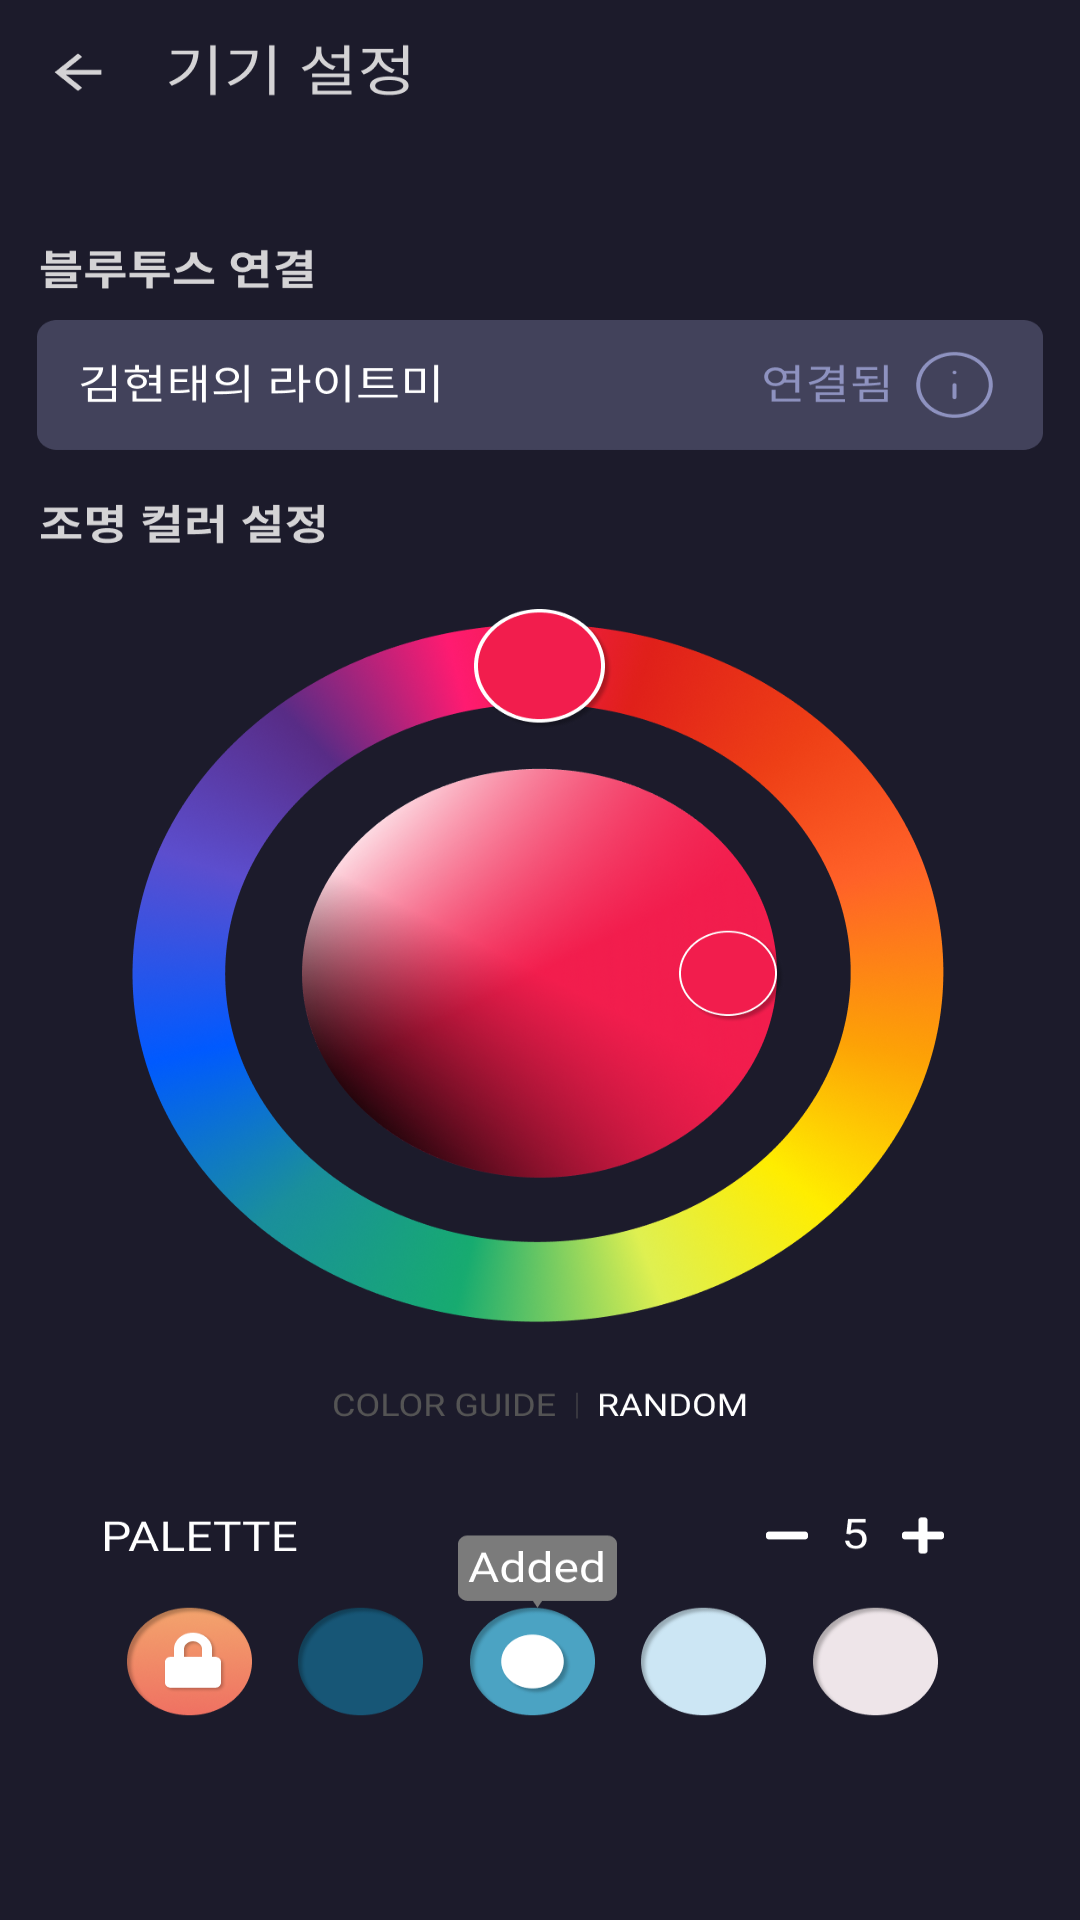

Here is an Android app screen rendered from its layout file. Give the layout XML and the strings, colors and styles it references.
<!-- AndroidManifest.xml: application theme Theme.TFIsland -->
<!-- res/layout/device_setting_page.xml -->
<?xml version="1.0" encoding="utf-8"?>
<androidx.constraintlayout.widget.ConstraintLayout xmlns:android="http://schemas.android.com/apk/res/android"
    android:layout_width="match_parent"
    android:layout_height="match_parent">

    <ImageView
        android:id="@+id/mission_image_view"
        android:layout_width="match_parent"
        android:layout_height="match_parent"
        android:scaleType="fitXY"
        android:src="@drawable/device_setting_img" />

</androidx.constraintlayout.widget.ConstraintLayout>
<!-- resources referenced by this layout -->
<resources>
  <!-- drawable device_setting_img: png bitmap (drawable, 428650 bytes) -->
  <style name="Theme.TFIsland" parent="Theme.AppCompat.Light.NoActionBar" />
</resources>
